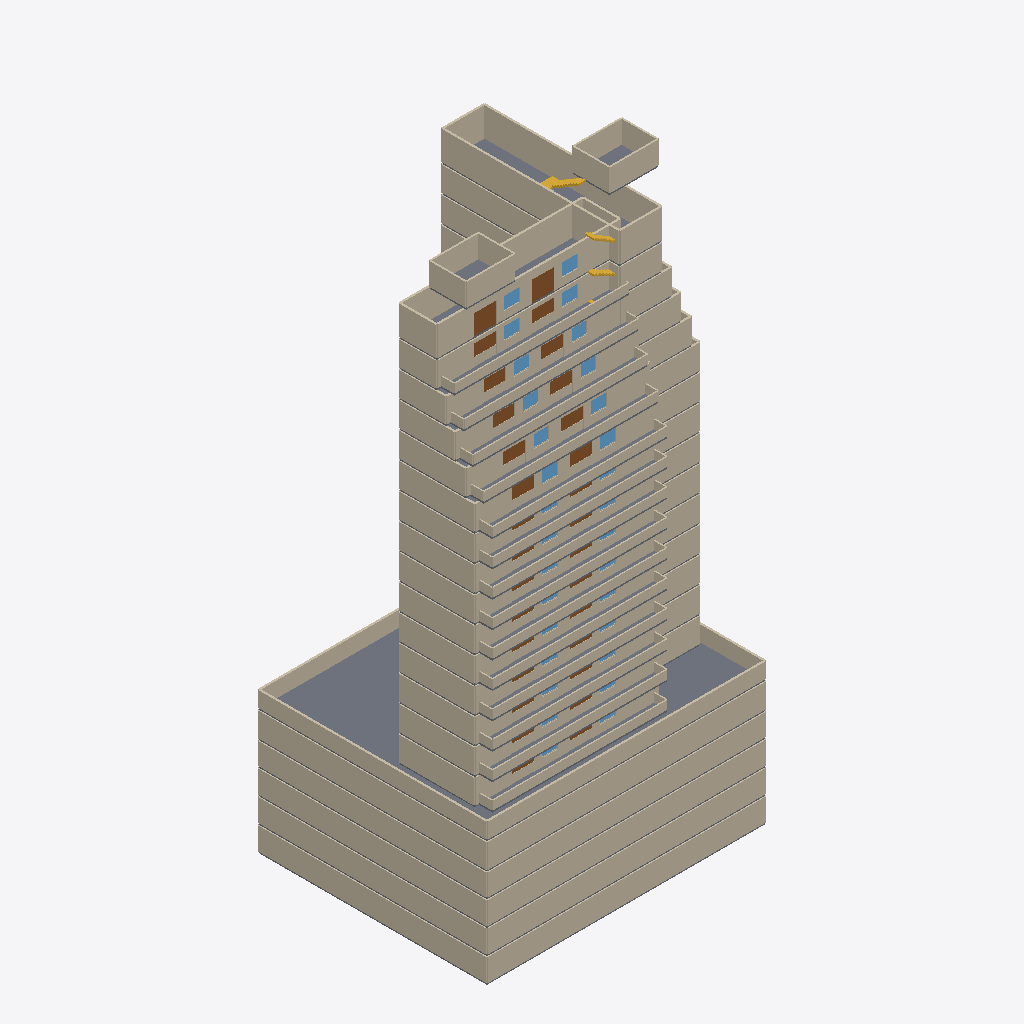
Isometric view of an IFC building model (IFC-SPF (STEP), schema IFC4, length unit metre), seen from the south-west, elements coloured by IFC class (only those large enough to see are counted): 134 walls (beige), 52 slabs (grey), 30 doors (brown), 30 windows (light blue), 3 stairs (yellow).
Extent 32.5 m × 26.6 m × 65.6 m (x, y, z). Storeys (22): Fourth basement at 65.90 m; Third basement at 68.76 m; Second basement at 71.62 m; First basement at 74.48 m; Ground floor at 77.25 m; Mezzanine at 80.30 m; First floor at 82.35 m; Second floor at 85.40 m; Third floor at 88.45 m; Fourth floor at 91.50 m; Fifth floor at 94.55 m; Sixth floor at 97.60 m; Seventh floor at 100.65 m; Eighth floor at 103.70 m; Ninth floor at 106.75 m; Tenth floor at 109.80 m. Elements (425): 264 IfcWall, 66 IfcSlab, 34 IfcStair, 30 IfcDoor, 30 IfcWindow, 1 IfcLightFixture.

HEADER;
FILE_DESCRIPTION((''),'2;1');
FILE_NAME('model.ifc','2026-08-23T17:21:20',('Skanna'),('Skanna'),'skanna-web bim 0.1','skanna-web bim 0.1','');
FILE_SCHEMA(('IFC4'));
ENDSEC;
DATA;
#13=IFCPROJECT('0KNEOLvOqq8mHJO1vyFSAd',#5,'Plot 1148, Msaytbeh  Beirut','Authored in Skanna Web',$,$,$,(#12),#9);
#17=IFCSITE('2gOur0NEJhfCIi3VW8yUHg',#5,'Site',$,$,#16,$,$,.ELEMENT.,$,$,$,$,$);
#21=IFCBUILDING('2B7uLrinY5xEzG5pQSC4Xp',#5,'Building',$,$,#20,$,$,.ELEMENT.,$,$,$);
#27=IFCBUILDINGSTOREY('2wxnb7OgvgemVJijZ$7ae7',#5,'Fourth basement',$,$,#26,$,$,.ELEMENT.,65.9);
#398=IFCBUILDINGSTOREY('1WuUA6EQCJZYnlh3$qGwIg',#5,'Third basement',$,$,#397,$,$,.ELEMENT.,68.76);
#501=IFCBUILDINGSTOREY('21XD2uBJmx_NclB9IhM139',#5,'Second basement',$,$,#500,$,$,.ELEMENT.,71.62);
#604=IFCBUILDINGSTOREY('3GyXAqIzCcYYt_fUejApBI',#5,'First basement',$,$,#603,$,$,.ELEMENT.,74.48);
#707=IFCBUILDINGSTOREY('0SjjSwhrmc_VHGlEuSxZic',#5,'Ground floor',$,$,#706,$,$,.ELEMENT.,77.25);
#1166=IFCBUILDINGSTOREY('293w94oqEwxK4otDWqGA$a',#5,'Mezzanine',$,$,#1165,$,$,.ELEMENT.,80.3);
#1525=IFCBUILDINGSTOREY('0Yq3fmWnwoj8$E22m5$PkA',#5,'First floor',$,$,#1524,$,$,.ELEMENT.,82.35);
#2531=IFCBUILDINGSTOREY('1_YXWpw0C36EeCMtWXRuRb',#5,'Second floor',$,$,#2530,$,$,.ELEMENT.,85.4);
#3528=IFCBUILDINGSTOREY('0EF6NE8Gx0Awe0mhPM3J9n',#5,'Third floor',$,$,#3527,$,$,.ELEMENT.,88.45);
#4525=IFCBUILDINGSTOREY('05vNiT9okEDv3dYmYorGce',#5,'Fourth floor',$,$,#4524,$,$,.ELEMENT.,91.5);
#5522=IFCBUILDINGSTOREY('2VAKXO2JpEWTmnxEeRq9Sz',#5,'Fifth floor',$,$,#5521,$,$,.ELEMENT.,94.55);
#6519=IFCBUILDINGSTOREY('1H8NjK7hOv6AARbUFSMzZQ',#5,'Sixth floor',$,$,#6518,$,$,.ELEMENT.,97.6);
#7516=IFCBUILDINGSTOREY('1Llh6sisMYslzR9PQQs0WY',#5,'Seventh floor',$,$,#7515,$,$,.ELEMENT.,100.65);
#8513=IFCBUILDINGSTOREY('0mwefXwm3RQgcE06$PsN7h',#5,'Eighth floor',$,$,#8512,$,$,.ELEMENT.,103.7);
#9510=IFCBUILDINGSTOREY('38TuSNUPGC$DMxjR432dJp',#5,'Ninth floor',$,$,#9509,$,$,.ELEMENT.,106.75);
#10507=IFCBUILDINGSTOREY('3IyALZQ$mgZROL2sg343PA',#5,'Tenth floor',$,$,#10506,$,$,.ELEMENT.,109.8);
#11504=IFCBUILDINGSTOREY('3H8KLRcJwBpZ0B4El$WAh_',#5,'Eleventh floor',$,$,#11503,$,$,.ELEMENT.,112.85);
#12501=IFCBUILDINGSTOREY('3rN0g8aji2TWO8LKLZXsAY',#5,'Twelfth floor',$,$,#12500,$,$,.ELEMENT.,115.9);
#13498=IFCBUILDINGSTOREY('02v7TLEo6himD6k6VConri',#5,'Thirteenth floor',$,$,#13497,$,$,.ELEMENT.,118.95);
#14495=IFCBUILDINGSTOREY('01sWkEjn5x7bQi3iXrAcmE',#5,'Fourteenth floor',$,$,#14494,$,$,.ELEMENT.,122.0);
#15492=IFCBUILDINGSTOREY('0RnilRYpu8yY3DVyhe20lw',#5,'Roof floor',$,$,#15491,$,$,.ELEMENT.,125.05);
#16353=IFCBUILDINGSTOREY('0_7tMeH_ZNQTolOPZHBz_b',#5,'Top roof',$,$,#16352,$,$,.ELEMENT.,128.65);
#1244=IFCSLAB('0XmOXFG7dbQXZMN3rmSGNH',#5,'Floor 6',$,$,#1231,#1243,$,.FLOOR.);
#722=IFCWALL('3o60iCWckQigPwjW8X3nbd',#5,'Wall 17',$,$,#712,#721,$,.STANDARD.);
#516=IFCWALL('2jSV2NrvYwxndFsI3eS0dp',#5,'Wall 9',$,$,#506,#515,$,.STANDARD.);
#42=IFCWALL('1AZqZl56uTUeERW3BawYfi',#5,'Wall 1',$,$,#32,#41,$,.STANDARD.);
#413=IFCWALL('0UAaHPVetJdVBfqvAk35XZ',#5,'Wall 5',$,$,#403,#412,$,.STANDARD.);
#619=IFCWALL('12mG7VX2kLe7FxOCT$G$Sc',#5,'Wall 13',$,$,#609,#618,$,.STANDARD.);
#767=IFCWALL('2voYri1cwsb8ALqMLH$5ux',#5,'Wall 20',$,$,#757,#766,$,.STANDARD.);
#561=IFCWALL('1A6fLU1HnSTSwrenhSXeJ0',#5,'Wall 12',$,$,#551,#560,$,.STANDARD.);
#87=IFCWALL('03dyydoDMtpDdhTRBgwW0Y',#5,'Wall 4',$,$,#77,#86,$,.STANDARD.);
#458=IFCWALL('2Z5Dcn0wpsKjEDv1aW99dL',#5,'Wall 8',$,$,#448,#457,$,.STANDARD.);
#664=IFCWALL('3jIGn99R8faDTWTK3grs3a',#5,'Wall 16',$,$,#654,#663,$,.STANDARD.);
#1181=IFCWALL('3pnBlVqoEb76o356qWy4jR',#5,'Wall 21',$,$,#1171,#1180,$,.STANDARD.);
#15856=IFCWALL('073W8Yq9k24iBHVIps8OXp',#5,'Wall 256',$,$,#15846,#15855,$,.STANDARD.);
#15826=IFCWALL('3aDdnyyo5zZKuwabjswps6',#5,'Wall 254',$,$,#15816,#15825,$,.STANDARD.);
#1226=IFCWALL('3kmheW4vD3AJGDiLFY0uMh',#5,'Wall 24',$,$,#1216,#1225,$,.STANDARD.);
#15507=IFCWALL('15letjh$wDuUm_UDUHFw$2',#5,'Wall 249',$,$,#15497,#15506,$,.STANDARD.);
#14510=IFCWALL('2zLqdMjr1z9ojoqA9wFos8',#5,'Wall 233',$,$,#14500,#14509,$,.STANDARD.);
#11519=IFCWALL('0IJctV2bU_eBgcpO5x3gvN',#5,'Wall 185',$,$,#11509,#11518,$,.STANDARD.);
#15781=IFCWALL('3i0IYZ7RmlULlrNftWukZu',#5,'Wall 251',$,$,#15771,#15780,$,.STANDARD.);
#12516=IFCWALL('063ChBfQaWEEj$678C3eLV',#5,'Wall 201',$,$,#12506,#12515,$,.STANDARD.);
#10522=IFCWALL('0q0nkNI0eXVhoT4jPxpXO8',#5,'Wall 169',$,$,#10512,#10521,$,.STANDARD.);
#13513=IFCWALL('15rgcGc7$euZzwoJuzxrMJ',#5,'Wall 217',$,$,#13503,#13512,$,.STANDARD.);
#14859=IFCWALL('0bO7TQeqNtu151vSM4N4eu',#5,'Wall 240',$,$,#14849,#14858,$,.STANDARD.);
#1211=IFCWALL('2yfTvhFCxbA8d_EQ7CWfUP',#5,'Wall 23',$,$,#1201,#1210,$,.STANDARD.);
#10811=IFCWALL('12Ah5NL63C9VsJI63vPWjF',#5,'Wall 172',$,$,#10801,#10810,$,.STANDARD.);
#8817=IFCWALL('2FzJP0dsloOL3bF2D9Z1$V',#5,'Wall 140',$,$,#8807,#8816,$,.STANDARD.);
#3832=IFCWALL('2OhQgUVriqX2JsqkryOUVF',#5,'Wall 60',$,$,#3822,#3831,$,.STANDARD.);
#5826=IFCWALL('0ccsfRZtaanUZ6NgYWpgSh',#5,'Wall 92',$,$,#5816,#5825,$,.STANDARD.);
#6823=IFCWALL('1X7gqrmbCY4epRKKTPLX8y',#5,'Wall 108',$,$,#6813,#6822,$,.STANDARD.);
#7820=IFCWALL('2qru9pVWOLPUcyWUwFoWR2',#5,'Wall 124',$,$,#7810,#7819,$,.STANDARD.);
#9814=IFCWALL('2b2XZggqbqV87V2g4Sm7I3',#5,'Wall 156',$,$,#9804,#9813,$,.STANDARD.);
#1838=IFCWALL('3D3RXn$XY7L6NNSTSlaWTD',#5,'Wall 28',$,$,#1828,#1837,$,.STANDARD.);
#2835=IFCWALL('2lTVk0KEOhEMJ8178yv4A4',#5,'Wall 44',$,$,#2825,#2834,$,.STANDARD.);
#4829=IFCWALL('1c6GPNpY4D8y2adRv5K9V4',#5,'Wall 76',$,$,#4819,#4828,$,.STANDARD.);
#6898=IFCWALL('2xx1n$CV4$jRd_W8a7M3Vd',#5,'Wall 113',$,$,#6888,#6897,$,.STANDARD.);
#9889=IFCWALL('0ncWoOKbCU0XgI0eh9ZdSE',#5,'Wall 161',$,$,#9879,#9888,$,.STANDARD.);
#10886=IFCWALL('2lktfxaTRolaqVuTMWbyqp',#5,'Wall 177',$,$,#10876,#10885,$,.STANDARD.);
#12880=IFCWALL('1OAFd7CXcYORp2Wlb1odtJ',#5,'Wall 209',$,$,#12870,#12879,$,.STANDARD.);
#2910=IFCWALL('3MtYcgX5MoMETJV5ADgQbP',#5,'Wall 49',$,$,#2900,#2909,$,.STANDARD.);
#5901=IFCWALL('2NkV9obvgw44w_m_lfMhzo',#5,'Wall 97',$,$,#5891,#5900,$,.STANDARD.);
#7895=IFCWALL('1PL6juxFZ5GosKEYqAhjTY',#5,'Wall 129',$,$,#7885,#7894,$,.STANDARD.);
#11883=IFCWALL('0vzmOldPGDyCwDCSzb6l45',#5,'Wall 193',$,$,#11873,#11882,$,.STANDARD.);
#13877=IFCWALL('2Cw9auHyr7V$ks4WR8Ybnp',#5,'Wall 225',$,$,#13867,#13876,$,.STANDARD.);
#14874=IFCWALL('1VCIcrzZZdAzHx8Az29l4l',#5,'Wall 241',$,$,#14864,#14873,$,.STANDARD.);
#1913=IFCWALL('2WsEIqQLdsYIKEUV2lKny6',#5,'Wall 33',$,$,#1903,#1912,$,.STANDARD.);
#3907=IFCWALL('1PstWs7VEnnGKHHiNvXlhC',#5,'Wall 65',$,$,#3897,#3906,$,.STANDARD.);
#4904=IFCWALL('0qYEBYPQ0YgZN15YFOB2xg',#5,'Wall 81',$,$,#4894,#4903,$,.STANDARD.);
#8892=IFCWALL('3yKZimwYiZ6Uuh1ab$Ui2A',#5,'Wall 145',$,$,#8882,#8891,$,.STANDARD.);
#11808=IFCWALL('10MdjmBvPMqsanq0XTU1eQ',#5,'Wall 188',$,$,#11798,#11807,$,.STANDARD.);
#2546=IFCWALL('3EDRKV5dadFsk21r0Uyk4t',#5,'Wall 41',$,$,#2536,#2545,$,.STANDARD.);
#5537=IFCWALL('0pH7BlBQlFeKJqnsxbbJ8I',#5,'Wall 89',$,$,#5527,#5536,$,.STANDARD.);
#7531=IFCWALL('2iS1tgwZcQ7NiSCn_Y3rv3',#5,'Wall 121',$,$,#7521,#7530,$,.STANDARD.);
#9525=IFCWALL('14JjRuwcAnntFcbzFnkbsL',#5,'Wall 153',$,$,#9515,#9524,$,.STANDARD.);
#1540=IFCWALL('2cqR58BzaKLGlTSL5M_smF',#5,'Wall 25',$,$,#1530,#1539,$,.STANDARD.);
#4540=IFCWALL('27NcpQro8KqfvlninQrXkh',#5,'Wall 73',$,$,#4530,#4539,$,.STANDARD.);
#6534=IFCWALL('1qo110dD9HAjDL1ow8KBv1',#5,'Wall 105',$,$,#6524,#6533,$,.STANDARD.);
#3543=IFCWALL('1MsfKzDL4nm6Fd2kzM$8Sq',#5,'Wall 57',$,$,#3533,#3542,$,.STANDARD.);
#8528=IFCWALL('1F8sVXl6UYCnSKT3po4uSO',#5,'Wall 137',$,$,#8518,#8527,$,.STANDARD.);
#12805=IFCWALL('1VdwjMhDzxO22XWLU4DLau',#5,'Wall 204',$,$,#12795,#12804,$,.STANDARD.);
#15811=IFCWALL('1YYv8rrEq83v98iwNZRvk4',#5,'Wall 253',$,$,#15801,#15810,$,.STANDARD.);
#13862=IFCWALL('2WQrkJgj_qf11VEiNC46jd',#5,'Wall 224',$,$,#13852,#13861,$,.STANDARD.);
#13817=IFCWALL('0ZhQWPYZpYOiuHw9l7cTfi',#5,'Wall 221',$,$,#13807,#13816,$,.STANDARD.);
#10826=IFCWALL('1f3N9YWk3NpO7LeZPnaYOQ',#5,'Wall 173',$,$,#10816,#10825,$,.STANDARD.);
#13802=IFCWALL('2QWceUucHBYNITFIhEHoiV',#5,'Wall 220',$,$,#13792,#13801,$,.STANDARD.);
#16368=IFCWALL('2eZ5OQxzM1h2R0uaiAnOb7',#5,'Wall 257',$,$,#16358,#16367,$,.STANDARD.);
#16428=IFCWALL('3DSdI490hZNNDVnRjYv0sE',#5,'Wall 261',$,$,#16418,#16427,$,.STANDARD.);
#15796=IFCWALL('2lksy3_XInwf67ZPlnl6SF',#5,'Wall 252',$,$,#15786,#15795,$,.STANDARD.);
#11823=IFCWALL('394FGw2OGMKsfozA_lJPVJ',#5,'Wall 189',$,$,#11813,#11822,$,.STANDARD.);
#15892=IFCSLAB('0egm_JJllut84gCBysgNIM',#5,'Floor 64',$,$,#15879,#15891,$,.FLOOR.);
#12820=IFCWALL('1T3_duGZgN11Bq8XtA1bm$',#5,'Wall 205',$,$,#12810,#12819,$,.STANDARD.);
#9829=IFCWALL('1xUGhp4ZqstIv3aY3tEm2v',#5,'Wall 157',$,$,#9819,#9828,$,.STANDARD.);
#14814=IFCWALL('0UKYEikfEwFQVwAiUyylUL',#5,'Wall 237',$,$,#14804,#14813,$,.STANDARD.);
#1196=IFCWALL('3jcWzpkSFDE03RvnI7vjPT',#5,'Wall 22',$,$,#1186,#1195,$,.STANDARD.);
#14799=IFCWALL('1A7R_mACwUcrCjmOV2n3re',#5,'Wall 236',$,$,#14789,#14798,$,.STANDARD.);
#4844=IFCWALL('0bfT$eq6xLPCG_sa7hRfdH',#5,'Wall 77',$,$,#4834,#4843,$,.STANDARD.);
#5841=IFCWALL('0HkHZGVa$kClatiQlwpK$t',#5,'Wall 93',$,$,#5831,#5840,$,.STANDARD.);
#6838=IFCWALL('1_oV_A4dOympbc_6TrHRjK',#5,'Wall 109',$,$,#6828,#6837,$,.STANDARD.);
#1853=IFCWALL('0DesVbkLMnKlNTY0fgmnol',#5,'Wall 29',$,$,#1843,#1852,$,.STANDARD.);
#2850=IFCWALL('22F9mlHZW$Owa9Zq2WEsOB',#5,'Wall 45',$,$,#2840,#2849,$,.STANDARD.);
#3847=IFCWALL('0I0IOzxh4M8NWFz9sj5EZI',#5,'Wall 61',$,$,#3837,#3846,$,.STANDARD.);
#7835=IFCWALL('3JoDSl7mwW4$KjGzpgRQ2z',#5,'Wall 125',$,$,#7825,#7834,$,.STANDARD.);
#8832=IFCWALL('009kOdoBt$deJzQRtSd17o',#5,'Wall 141',$,$,#8822,#8831,$,.STANDARD.);
#16473=IFCWALL('0bW5git6szuNA7Uh5Ai4ua',#5,'Wall 264',$,$,#16463,#16472,$,.STANDARD.);
#16413=IFCWALL('1D$JsVCZi4QRpdLKxIsGg0',#5,'Wall 260',$,$,#16403,#16412,$,.STANDARD.);
#16458=IFCWALL('0vXwhC7RAaivvF6YF8NEZy',#5,'Wall 263',$,$,#16448,#16457,$,.STANDARD.);
#16398=IFCWALL('1$GvzNwoBtjtcShxH$Tj22',#5,'Wall 259',$,$,#16388,#16397,$,.STANDARD.);
#15841=IFCWALL('0$maskIIvzV0I79mO6gj0i',#5,'Wall 255',$,$,#15831,#15840,$,.STANDARD.);
#2072=IFCSLAB('0XZdKnTnHBk1XtEr6pnIHh',#5,'Floor 9',$,$,#2059,#2071,$,.FLOOR.);
#5063=IFCSLAB('1RzS9JlGMPX9FS8YMM07qg',#5,'Floor 21',$,$,#5050,#5062,$,.FLOOR.);
#4066=IFCSLAB('3ZxpQ_Ajd4ILXEAkavs2GN',#5,'Floor 17',$,$,#4053,#4065,$,.FLOOR.);
#6060=IFCSLAB('0jx9z_C53EvmWVKKWFUs3p',#5,'Floor 25',$,$,#6047,#6059,$,.FLOOR.);
#7057=IFCSLAB('39HpgLm8ylquX2XtQLjBG1',#5,'Floor 29',$,$,#7044,#7056,$,.FLOOR.);
#8054=IFCSLAB('1_SOJOsryHQ2XZYCqCX7Qn',#5,'Floor 33',$,$,#8041,#8053,$,.FLOOR.);
#9051=IFCSLAB('27Ty5rV7kU2SyiWJxdoOLI',#5,'Floor 37',$,$,#9038,#9050,$,.FLOOR.);
#10048=IFCSLAB('0TioGI56i7BA7iTWIDWrMv',#5,'Floor 41',$,$,#10035,#10047,$,.FLOOR.);
#12042=IFCSLAB('2xMQMo$YjqDR1FlSGfDLoc',#5,'Floor 49',$,$,#12029,#12041,$,.FLOOR.);
#11045=IFCSLAB('2G8cu_OCvVS$9hHh6sLfOQ',#5,'Floor 45',$,$,#11032,#11044,$,.FLOOR.);
#13039=IFCSLAB('20kYtzsSr70ZAFjeHwFy5M',#5,'Floor 53',$,$,#13026,#13038,$,.FLOOR.);
#3069=IFCSLAB('3U84mTOPdFmvtS4Pihl81Y',#5,'Floor 13',$,$,#3056,#3068,$,.FLOOR.);
#14036=IFCSLAB('0AiB9gsaT5YKip$Vm22ByR',#5,'Floor 57',$,$,#14023,#14035,$,.FLOOR.);
#15033=IFCSLAB('2XswQ7v2I2exOflJ3HQBpZ',#5,'Floor 61',$,$,#15020,#15032,$,.FLOOR.);
#15874=IFCSLAB('0tV7VSFD4LSr9dhon6l_B0',#5,'Floor 63',$,$,#15861,#15873,$,.FLOOR.);
#16383=IFCWALL('1Gvlo$HfBaSURYqLdW5hTo',#5,'Wall 258',$,$,#16373,#16382,$,.STANDARD.);
#16443=IFCWALL('0RAPdX7KYKljbjI7SgJA4Y',#5,'Wall 262',$,$,#16433,#16442,$,.STANDARD.);
#476=IFCSLAB('16nT713QE_oDOhFFuv9axt',#5,'Floor 2',$,$,#463,#475,$,.FLOOR.);
#682=IFCSLAB('1ApRIav0lpjWW0WADcFtU6',#5,'Floor 4',$,$,#669,#681,$,.FLOOR.);
#105=IFCSLAB('22kZYSzGQTGLW4foh5fq1V',#5,'Floor 1',$,$,#92,#104,$,.FLOOR.);
#579=IFCSLAB('1o2iXQuOi3ib1o0DDLpTSJ',#5,'Floor 3',$,$,#566,#578,$,.FLOOR.);
#785=IFCSLAB('2VRDUR7Y11ziCRiXLT0rTj',#5,'Floor 5',$,$,#772,#784,$,.FLOOR.);
#15563=IFCDOOR('10hJy1HE1NKDfmWQ0gJ8JN',#5,'Door 29',$,$,#15528,#15562,$,2.4,2.6,.DOOR.,$,$);
#15685=IFCDOOR('3SA4e_z2ApkVS0JyakgEGG',#5,'Door 30',$,$,#15650,#15684,$,2.4,2.6,.DOOR.,$,$);
#3937=IFCWALL('2plPCxlu1x$pw9Jq9v$c0z',#5,'Wall 67',$,$,#3927,#3936,$,.STANDARD.);
#8922=IFCWALL('1cNR23pwBJmMpm3eNoxP4y',#5,'Wall 147',$,$,#8912,#8921,$,.STANDARD.);
#9919=IFCWALL('1pzyeB2cKTGpYNZbx_xHSM',#5,'Wall 163',$,$,#9909,#9918,$,.STANDARD.);
#4934=IFCWALL('3W9myXmNUbnMHx6Iza3Umc',#5,'Wall 83',$,$,#4924,#4933,$,.STANDARD.);
#11913=IFCWALL('3U4V7h1B3JbWk2s0FttjKU',#5,'Wall 195',$,$,#11903,#11912,$,.STANDARD.);
#1943=IFCWALL('2Dcft$W4bXk86OAtplmbCO',#5,'Wall 35',$,$,#1933,#1942,$,.STANDARD.);
#2940=IFCWALL('0D4kugmnDYJEX_942xH6sd',#5,'Wall 51',$,$,#2930,#2939,$,.STANDARD.);
#5931=IFCWALL('0LKvD1pPoEjip_h4xmE_a1',#5,'Wall 99',$,$,#5921,#5930,$,.STANDARD.);
#6928=IFCWALL('2UGPcOkOIYTY$Yi6q1TPHI',#5,'Wall 115',$,$,#6918,#6927,$,.STANDARD.);
#12910=IFCWALL('3$PI1hHEh$SROwlwlQkcuA',#5,'Wall 211',$,$,#12900,#12909,$,.STANDARD.);
#13907=IFCWALL('1lkwzatreToGEKjkmRGrEP',#5,'Wall 227',$,$,#13897,#13906,$,.STANDARD.);
#14904=IFCWALL('1lXKkZXIag1eaqwtQ2MUfj',#5,'Wall 243',$,$,#14894,#14903,$,.STANDARD.);
#7925=IFCWALL('1iP0bVBX7HnYFbP_Awtz3W',#5,'Wall 131',$,$,#7915,#7924,$,.STANDARD.);
#10916=IFCWALL('2DSQ_Dy_7aRvaVzzkvRR6W',#5,'Wall 179',$,$,#10906,#10915,$,.STANDARD.);
#16491=IFCSLAB('2TGIpNosJtuEV_k$Nd0XNi',#5,'Floor 65',$,$,#16478,#16490,$,.FLOOR.);
#16509=IFCSLAB('0LuFlinuM2fsEuvJB__Yi7',#5,'Floor 66',$,$,#16496,#16508,$,.FLOOR.);
#15766=IFCWALL('3Ju$bmSAT_fLQIGsIh$Jei',#5,'Wall 250',$,$,#15756,#15765,$,.STANDARD.);
#12865=IFCWALL('0jMOj8orz$MF4LVlBysRSU',#5,'Wall 208',$,$,#12855,#12864,$,.STANDARD.);
#16348=IFCSTAIR('0_gjSIoCiDUXVo3ugDNhx1',#5,'Stair 34','20 risers of 180 mm',$,#16145,#16347,$,.HALF_TURN_STAIR.);
#14566=IFCDOOR('02wd1IhAXPzDApd37yf4AY',#5,'Door 27',$,$,#14531,#14565,$,2.4,2.6,.DOOR.,$,$);
#11575=IFCDOOR('1EiARi9_jTtZRDI42PfMbD',#5,'Door 21',$,$,#11540,#11574,$,2.4,2.6,.DOOR.,$,$);
#13691=IFCDOOR('1J3jRhxDWM_vQgLEtG7W2R',#5,'Door 26',$,$,#13656,#13690,$,2.4,2.6,.DOOR.,$,$);
#14688=IFCDOOR('1HQMnDHllcUX5ifgpXBzIl',#5,'Door 28',$,$,#14653,#14687,$,2.4,2.6,.DOOR.,$,$);
#11697=IFCDOOR('1Nvd36A7nTzGqD54okIRU9',#5,'Door 22',$,$,#11662,#11696,$,2.4,2.6,.DOOR.,$,$);
#12694=IFCDOOR('0nOIF4JHNFpAetU$4RwicP',#5,'Door 24',$,$,#12659,#12693,$,2.4,2.6,.DOOR.,$,$);
#10578=IFCDOOR('3$EuTUHI9MfWcKhNtKS_1Q',#5,'Door 19',$,$,#10543,#10577,$,2.4,2.6,.DOOR.,$,$);
#10700=IFCDOOR('1iSPDAiI5MsMXmwLaFANEj',#5,'Door 20',$,$,#10665,#10699,$,2.4,2.6,.DOOR.,$,$);
#13569=IFCDOOR('1cex7xefllIcRwFGn9wcQn',#5,'Door 25',$,$,#13534,#13568,$,2.4,2.6,.DOOR.,$,$);
#12572=IFCDOOR('13xHfPg1Ofl_Rhsqnhly5U',#5,'Door 23',$,$,#12537,#12571,$,2.4,2.6,.DOOR.,$,$);
#15750=IFCWINDOW('3XtSFjbc84YGSFilnw0jkC',#5,'Window 30','Clear glazing',$,#15707,#15749,$,1.5,1.8,.WINDOW.,.SINGLE_PANEL.,$);
#15628=IFCWINDOW('36LduXyKIbuADDDYBQzeq_',#5,'Window 29','Clear glazing',$,#15585,#15627,$,1.5,1.8,.WINDOW.,.SINGLE_PANEL.,$);
#11762=IFCWINDOW('1BbEHJzas3oI6qP8a0O$Ws',#5,'Window 22','Clear glazing',$,#11719,#11761,$,1.5,1.8,.WINDOW.,.SINGLE_PANEL.,$);
#12637=IFCWINDOW('2mS_iz$i8tholI8sRy1ZN$',#5,'Window 23','Clear glazing',$,#12594,#12636,$,1.5,1.8,.WINDOW.,.SINGLE_PANEL.,$);
#13634=IFCWINDOW('3MroulfcurWEFrm$4917V3',#5,'Window 25','Clear glazing',$,#13591,#13633,$,1.5,1.8,.WINDOW.,.SINGLE_PANEL.,$);
#14631=IFCWINDOW('3TPhTYYfdmdTZiVwoZaAmT',#5,'Window 27','Clear glazing',$,#14588,#14630,$,1.5,1.8,.WINDOW.,.SINGLE_PANEL.,$);
#14753=IFCWINDOW('0t_Db9Wi1t41n6cLVBwG5b',#5,'Window 28','Clear glazing',$,#14710,#14752,$,1.5,1.8,.WINDOW.,.SINGLE_PANEL.,$);
#10643=IFCWINDOW('20KhdR5CAJ$q_721xd5ahc',#5,'Window 19','Clear glazing',$,#10600,#10642,$,1.5,1.8,.WINDOW.,.SINGLE_PANEL.,$);
#10765=IFCWINDOW('1KiGQeX$iuR0oqqz6UsPZT',#5,'Window 20','Clear glazing',$,#10722,#10764,$,1.5,1.8,.WINDOW.,.SINGLE_PANEL.,$);
#12759=IFCWINDOW('2b7tArUMbq_oZ1U_vVt8vg',#5,'Window 24','Clear glazing',$,#12716,#12758,$,1.5,1.8,.WINDOW.,.SINGLE_PANEL.,$);
#11640=IFCWINDOW('2Tf2vRSjCGkeoRXCpyGRR6',#5,'Window 21','Clear glazing',$,#11597,#11639,$,1.5,1.8,.WINDOW.,.SINGLE_PANEL.,$);
#13756=IFCWINDOW('0wV5bIoWzJcMQQitGmQTqf',#5,'Window 26','Clear glazing',$,#13713,#13755,$,1.5,1.8,.WINDOW.,.SINGLE_PANEL.,$);
#16140=IFCSTAIR('3zeq7nbp5Pc3jztQk50x4q',#5,'Stair 33','20 risers of 180 mm',$,#15937,#16139,$,.HALF_TURN_STAIR.);
#15309=IFCSTAIR('1B4J1GxmuZqDUR$_DRC4Qm',#5,'Stair 31','17 risers of 179 mm',$,#15136,#15308,$,.HALF_TURN_STAIR.);
#2955=IFCWALL('1SvB_4d7LYW8smfpr_mbBH',#5,'Wall 52',$,$,#2945,#2954,$,.STANDARD.);
#1958=IFCWALL('091SIYCsnMJ03b1g6$cQXS',#5,'Wall 36',$,$,#1948,#1957,$,.STANDARD.);
#3952=IFCWALL('10aomsJ2BDAwKrAKV6TfHH',#5,'Wall 68',$,$,#3942,#3951,$,.STANDARD.);
#4949=IFCWALL('36aP7cnpYRUoqA7eityUTp',#5,'Wall 84',$,$,#4939,#4948,$,.STANDARD.);
#7940=IFCWALL('1E4zatDH_mivGkCGDHqaDV',#5,'Wall 132',$,$,#7930,#7939,$,.STANDARD.);
#8937=IFCWALL('2Evnhhqcm$gEKU5F0gI_CJ',#5,'Wall 148',$,$,#8927,#8936,$,.STANDARD.);
#10931=IFCWALL('1IHjgkvAp1WYfmGjwdKFI5',#5,'Wall 180',$,$,#10921,#10930,$,.STANDARD.);
#14919=IFCWALL('3QBXB$HgD1lC6EnD0OWlBs',#5,'Wall 244',$,$,#14909,#14918,$,.STANDARD.);
#5946=IFCWALL('0ki7$nzOA1QgyY2zFMmhxQ',#5,'Wall 100',$,$,#5936,#5945,$,.STANDARD.);
#6943=IFCWALL('1KRk$SrmCOK3kU1nN266zT',#5,'Wall 116',$,$,#6933,#6942,$,.STANDARD.);
#11928=IFCWALL('3bfM7ylcjwpU$F0CdUWdnS',#5,'Wall 196',$,$,#11918,#11927,$,.STANDARD.);
#12925=IFCWALL('27X3hBokahhBKKPGFqZNUw',#5,'Wall 212',$,$,#12915,#12924,$,.STANDARD.);
#13922=IFCWALL('3oHZgDdJ4qMCK58Wox5gME',#5,'Wall 228',$,$,#13912,#13921,$,.STANDARD.);
#9934=IFCWALL('0eY9WaCT_wDXwXwywhUwgQ',#5,'Wall 164',$,$,#9924,#9933,$,.STANDARD.);
#15015=IFCSLAB('1ri5j$GBjEjNDPc9_MVHfX',#5,'Floor 60',$,$,#15002,#15014,$,.FLOOR.);
#11009=IFCSLAB('0GsZXKVq12gqvz6j$ugPJd',#5,'Floor 43',$,$,#10996,#11008,$,.FLOOR.);
#12006=IFCSLAB('2FAhoUnjTZDIVfWj5m23RW',#5,'Floor 47',$,$,#11993,#12005,$,.FLOOR.);
#13003=IFCSLAB('3OED4O2cVDecDgzFO0AeHj',#5,'Floor 51',$,$,#12990,#13002,$,.FLOOR.);
#2036=IFCSLAB('06bX3NGN2JyTWsvQVYD375',#5,'Floor 7',$,$,#2023,#2035,$,.FLOOR.);
#3033=IFCSLAB('16Rr3NYnqK57Yz_muubuH4',#5,'Floor 11',$,$,#3020,#3032,$,.FLOOR.);
#4030=IFCSLAB('2qMvBjYhK3ZPoS41ND4Noe',#5,'Floor 15',$,$,#4017,#4029,$,.FLOOR.);
#5027=IFCSLAB('0p1bBby2gdALXG5q9xgyIw',#5,'Floor 19',$,$,#5014,#5026,$,.FLOOR.);
ENDSEC;
